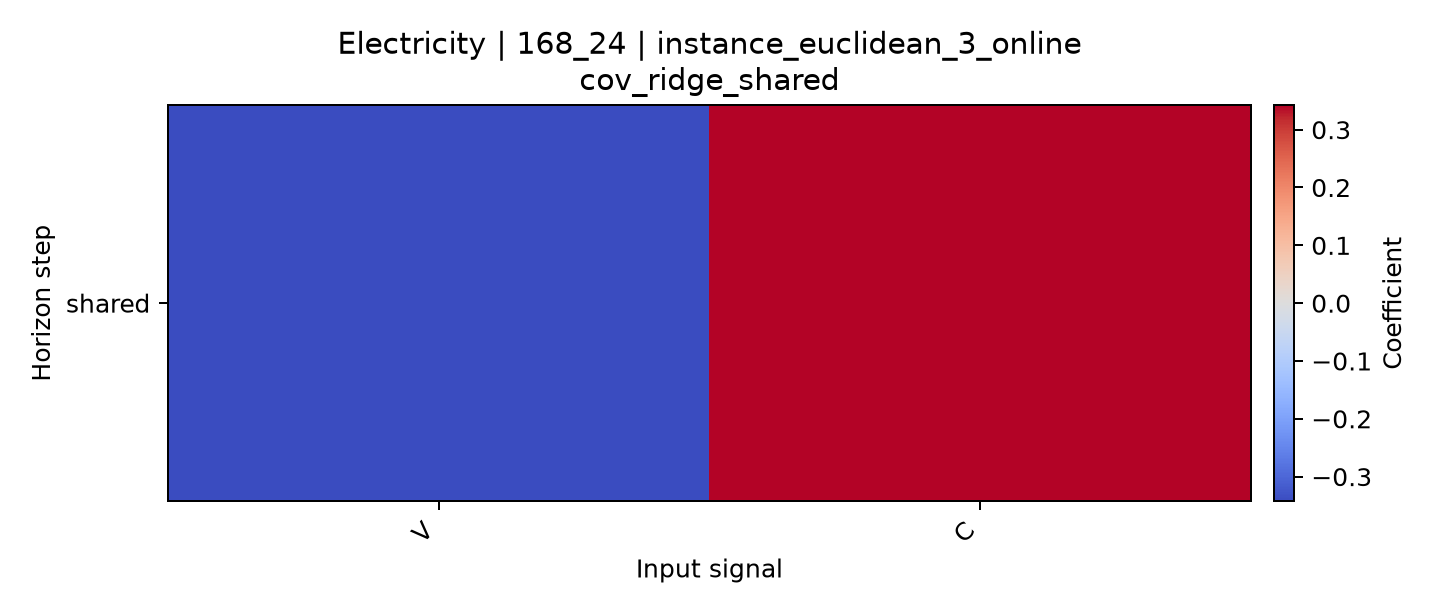

The data file committed next to this chart (first rows):
horizon, V, C
shared, -0.3425, 0.3426
